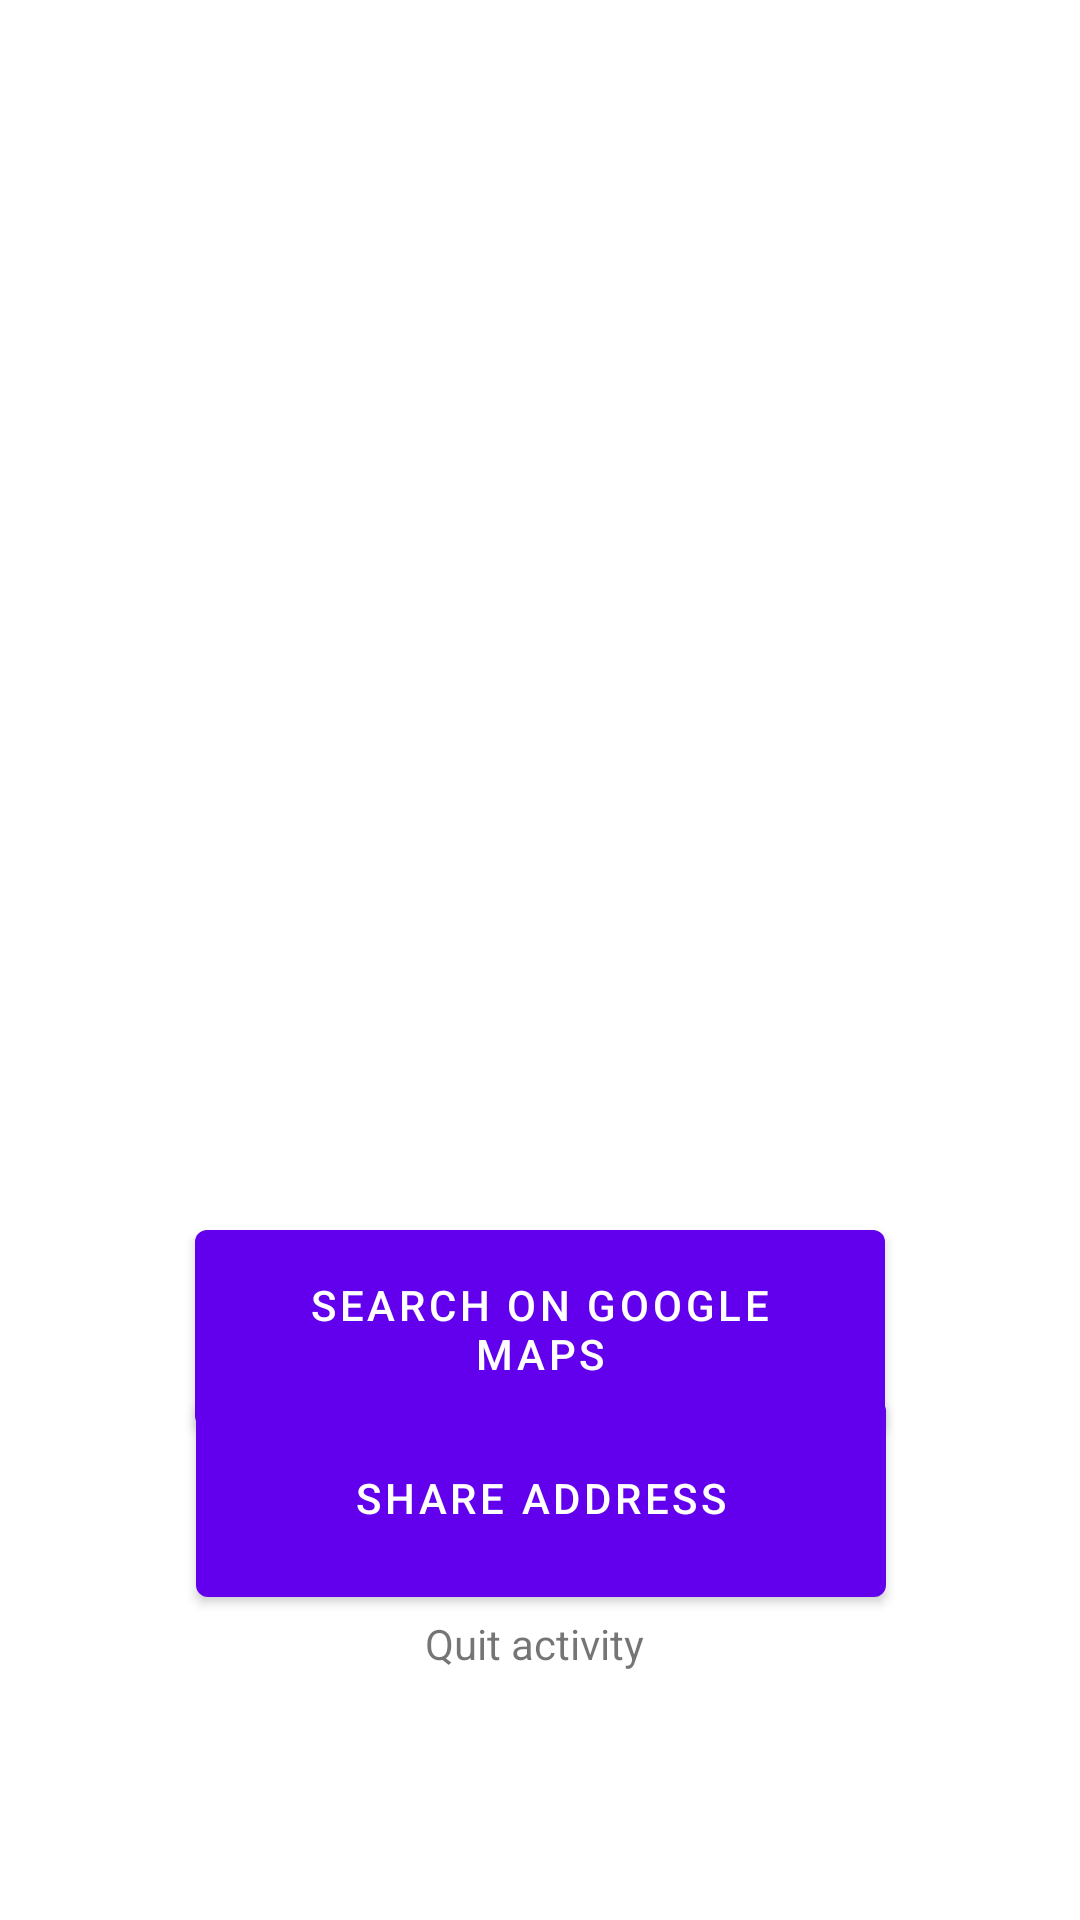

Reconstruct the res/layout file that produces this screen, plus the resources it refers to.
<!-- AndroidManifest.xml: activity theme Theme.ListAndAdaptor.NoActionBar -->
<!-- res/layout/activity_place_details.xml -->
<?xml version="1.0" encoding="utf-8"?>
<androidx.constraintlayout.widget.ConstraintLayout xmlns:android="http://schemas.android.com/apk/res/android"
    xmlns:app="http://schemas.android.com/apk/res-auto"
    xmlns:tools="http://schemas.android.com/tools"
    android:layout_width="match_parent"
    android:layout_height="match_parent"
    android:orientation="vertical"
    tools:context=".PlaceDetailsActivity">


    <TextView
        android:id="@+id/popText"
        android:layout_width="match_parent"
        android:layout_height="wrap_content"
        android:layout_marginEnd="4dp"
        android:text="Quit activity"
        android:textAlignment="center"
        app:layout_constraintBottom_toBottomOf="parent"
        app:layout_constraintEnd_toEndOf="parent"
        app:layout_constraintTop_toBottomOf="@+id/city"
        app:layout_constraintVertical_bias="0.707" />

    <TextView
        android:id="@+id/city"
        android:layout_width="match_parent"
        android:layout_height="wrap_content"
        android:layout_marginTop="320dp"
        android:text=""
        android:textAlignment="center"
        app:layout_constraintTop_toTopOf="parent"
        tools:layout_editor_absoluteX="25dp" />

    <TextView
        android:id="@+id/street"
        android:layout_width="match_parent"
        android:layout_height="wrap_content"
        android:layout_marginTop="276dp"
        android:text=""
        android:textAlignment="center"
        app:layout_constraintTop_toTopOf="parent"
        tools:layout_editor_absoluteX="0dp" />

    <TextView
        android:id="@+id/zipCode"
        android:layout_width="match_parent"
        android:layout_height="wrap_content"
        android:layout_marginTop="356dp"
        android:text=""
        android:textAlignment="center"
        app:layout_constraintTop_toTopOf="parent"
        tools:layout_editor_absoluteX="0dp" />

    <Button
        android:id="@+id/searchButton"
        android:layout_width="230dp"
        android:layout_height="78dp"
        android:text="Search on Google Maps"
        app:layout_constraintBottom_toTopOf="@+id/popText"
        app:layout_constraintEnd_toEndOf="parent"
        app:layout_constraintStart_toStartOf="parent"
        app:layout_constraintTop_toBottomOf="@+id/city"
        app:layout_constraintVertical_bias="0.537" />

    <Button
        android:id="@+id/shareButton"
        android:layout_width="230dp"
        android:layout_height="78dp"
        android:text="Share address"
        app:layout_constraintBottom_toTopOf="@+id/popText"
        app:layout_constraintEnd_toEndOf="parent"
        app:layout_constraintHorizontal_bias="0.502"
        app:layout_constraintStart_toStartOf="parent"
        app:layout_constraintTop_toBottomOf="@+id/city"
        app:layout_constraintVertical_bias="1.0" />


</androidx.constraintlayout.widget.ConstraintLayout>
<!-- resources referenced by this layout -->
<resources>
  <style name="Theme.ListAndAdaptor.NoActionBar">
          <item name="windowActionBar">false</item>
          <item name="windowNoTitle">true</item>
      </style>
</resources>
